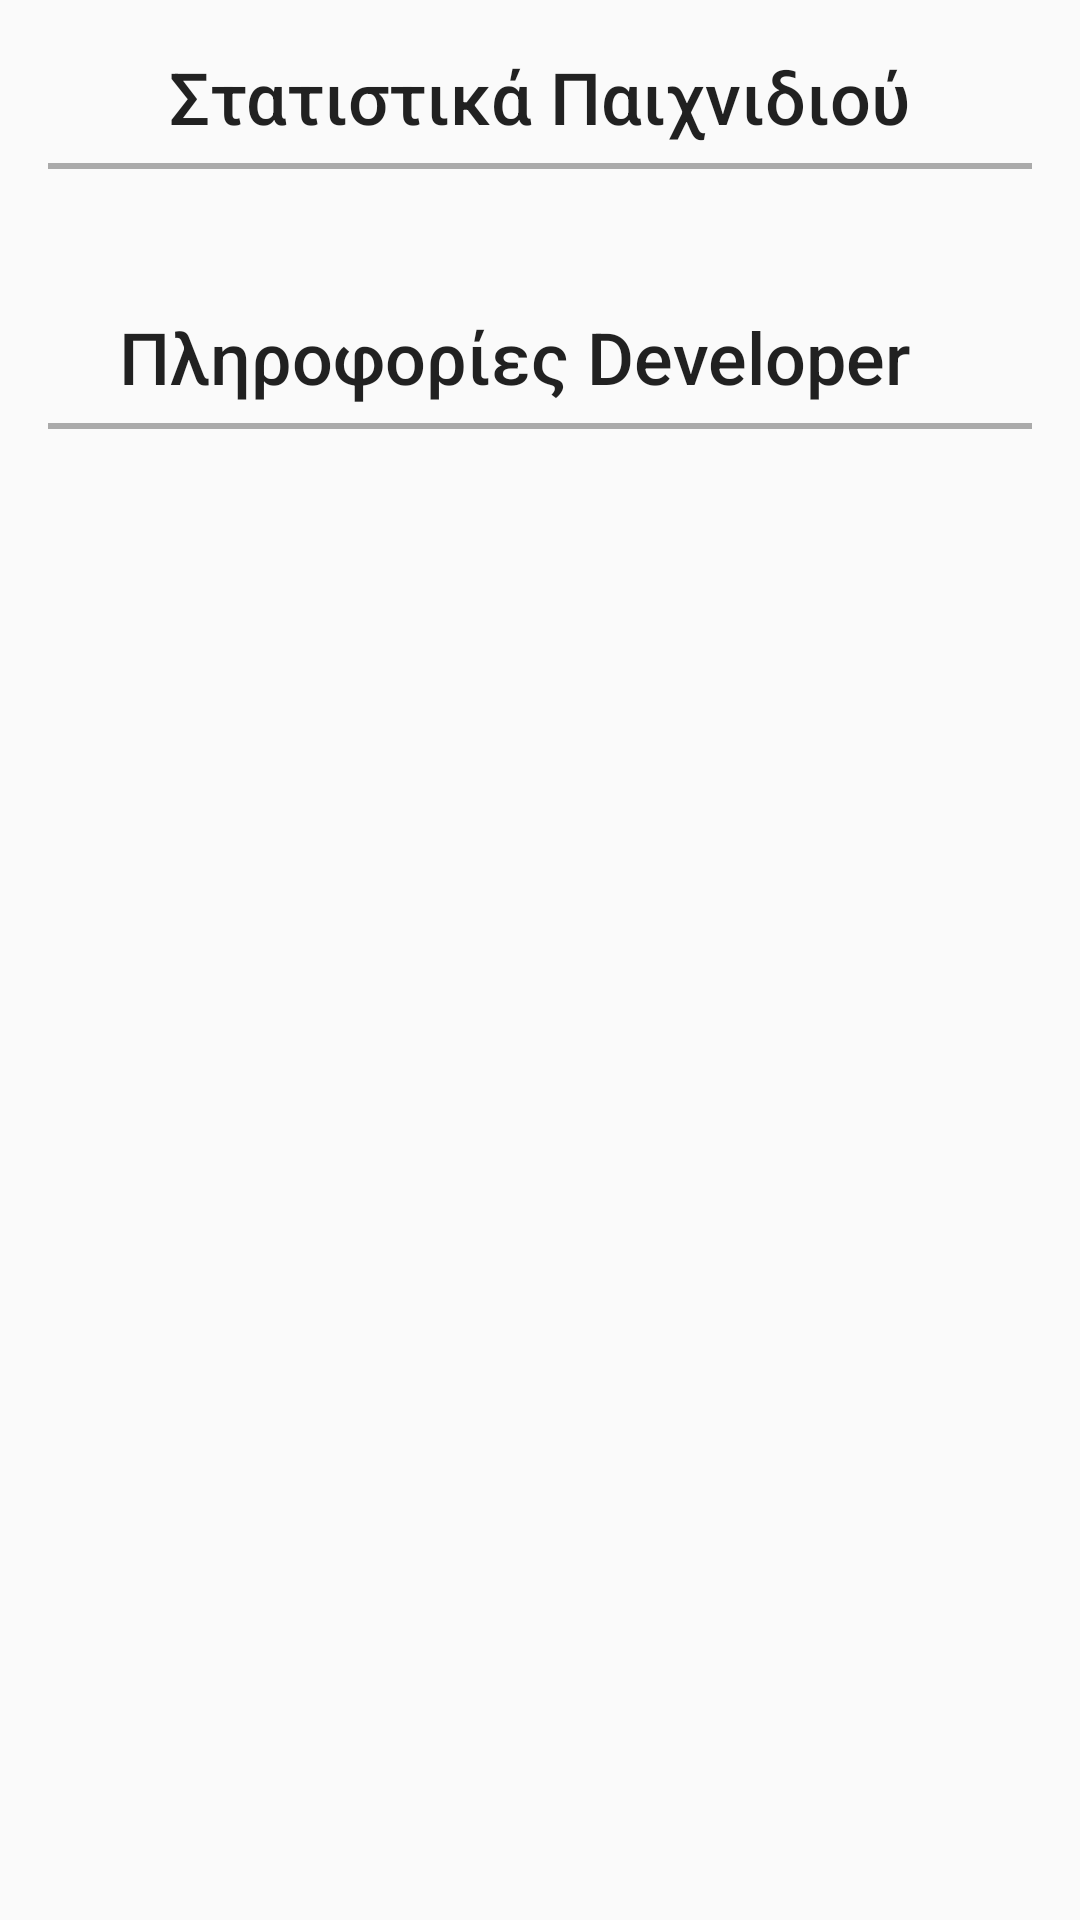

The Android layout XML behind this screen, and the referenced resources:
<!-- AndroidManifest.xml: application theme AppTheme.Green -->
<!-- res/layout/activity_about_credits.xml -->
<?xml version="1.0" encoding="utf-8"?>

<RelativeLayout xmlns:android="http://schemas.android.com/apk/res/android"
    xmlns:tools="http://schemas.android.com/tools"
    android:id="@+id/activity_about_credits"
    android:layout_width="match_parent"
    android:layout_height="match_parent"
    android:paddingBottom="@dimen/activity_vertical_margin"
    android:paddingLeft="@dimen/activity_horizontal_margin"
    android:paddingRight="@dimen/activity_horizontal_margin"
    android:paddingTop="@dimen/activity_vertical_margin"
    tools:context="com.example.billy.cainstructionquiz.AboutCredits">

    <TextView
        android:layout_width="wrap_content"
        android:layout_height="wrap_content"
        android:id="@+id/aboutTitleTxtView"
        android:layout_alignParentTop="true"
        android:layout_centerHorizontal="true"
        android:text="@string/aboutTitleTxtView_message"
        android:textSize="@dimen/about_credits_title_text_size"
        android:textAppearance="@style/Base.TextAppearance.AppCompat.Title" />

    <View
        android:layout_width="match_parent"
        android:layout_height="@dimen/separator_length"
        android:id="@+id/aboutSeparator"
        android:background="@android:color/darker_gray"
        android:layout_below="@id/aboutTitleTxtView"
        android:layout_marginTop="@dimen/between_small_space"/>

    <TextView
        android:layout_width="wrap_content"
        android:layout_height="wrap_content"
        android:layout_marginTop="@dimen/between_small_space"
        android:id="@+id/aboutMessageTxtView"
        android:layout_below="@id/aboutSeparator"
        android:textSize="@dimen/about_credits_message_text_size"
        android:textAppearance="@style/Base.TextAppearance.AppCompat.Body1"/>

    <TextView
        android:layout_width="wrap_content"
        android:layout_height="wrap_content"
        android:id="@+id/creditsTitleTxtView"
        android:textSize="@dimen/about_credits_title_text_size"
        android:text="@string/creditsTitleTxtView_message"
        android:textAppearance="@style/Base.TextAppearance.AppCompat.Title"
        android:layout_marginTop="@dimen/between_space"
        android:layout_below="@id/aboutMessageTxtView"
        android:layout_alignEnd="@id/aboutTitleTxtView"/>

    <View
        android:layout_width="match_parent"
        android:id="@+id/creditsSeparator"
        android:layout_height="@dimen/separator_length"
        android:background="@android:color/darker_gray"
        android:layout_below="@id/creditsTitleTxtView"
        android:layout_marginTop="@dimen/between_small_space"/>

    <TextView
        android:layout_width="wrap_content"
        android:layout_height="wrap_content"
        android:layout_marginTop="@dimen/between_small_space"
        android:id="@+id/creditsMessageTxtView"
        android:layout_below="@+id/creditsSeparator"
        android:layout_alignParentStart="true"
        android:textSize="@dimen/about_credits_message_text_size"
        android:textAppearance="@style/Base.TextAppearance.AppCompat.Body1"/>

</RelativeLayout>
<!-- resources referenced by this layout -->
<resources>
  <dimen name="about_credits_message_text_size">18sp</dimen>
  <dimen name="about_credits_title_text_size">24sp</dimen>
  <dimen name="activity_horizontal_margin">16dp</dimen>
  <dimen name="activity_vertical_margin">16dp</dimen>
  <dimen name="between_small_space">6dp</dimen>
  <dimen name="between_space">16dp</dimen>
  <dimen name="separator_length">2dp</dimen>
  <string name="aboutTitleTxtView_message">Στατιστικά Παιχνιδιού</string>
  <string name="creditsTitleTxtView_message">Πληροφορίες Developer</string>
  <style name="AppTheme.Green" parent="Theme.AppCompat.Light.DarkActionBar">
          
          <item name="colorPrimary">@color/greenColorPrimary</item>
          <item name="colorPrimaryDark">@color/greenColorPrimaryDark</item>
          <item name="colorAccent">@color/greenColorAccent</item>
          <item name="android:navigationBarColor">@color/greenColorPrimary</item>
      </style>
  <color name="greenColorPrimary">#33691e</color>
  <color name="greenColorPrimaryDark">#1b5e20</color>
  <color name="greenColorAccent">#75ff40</color>
</resources>
